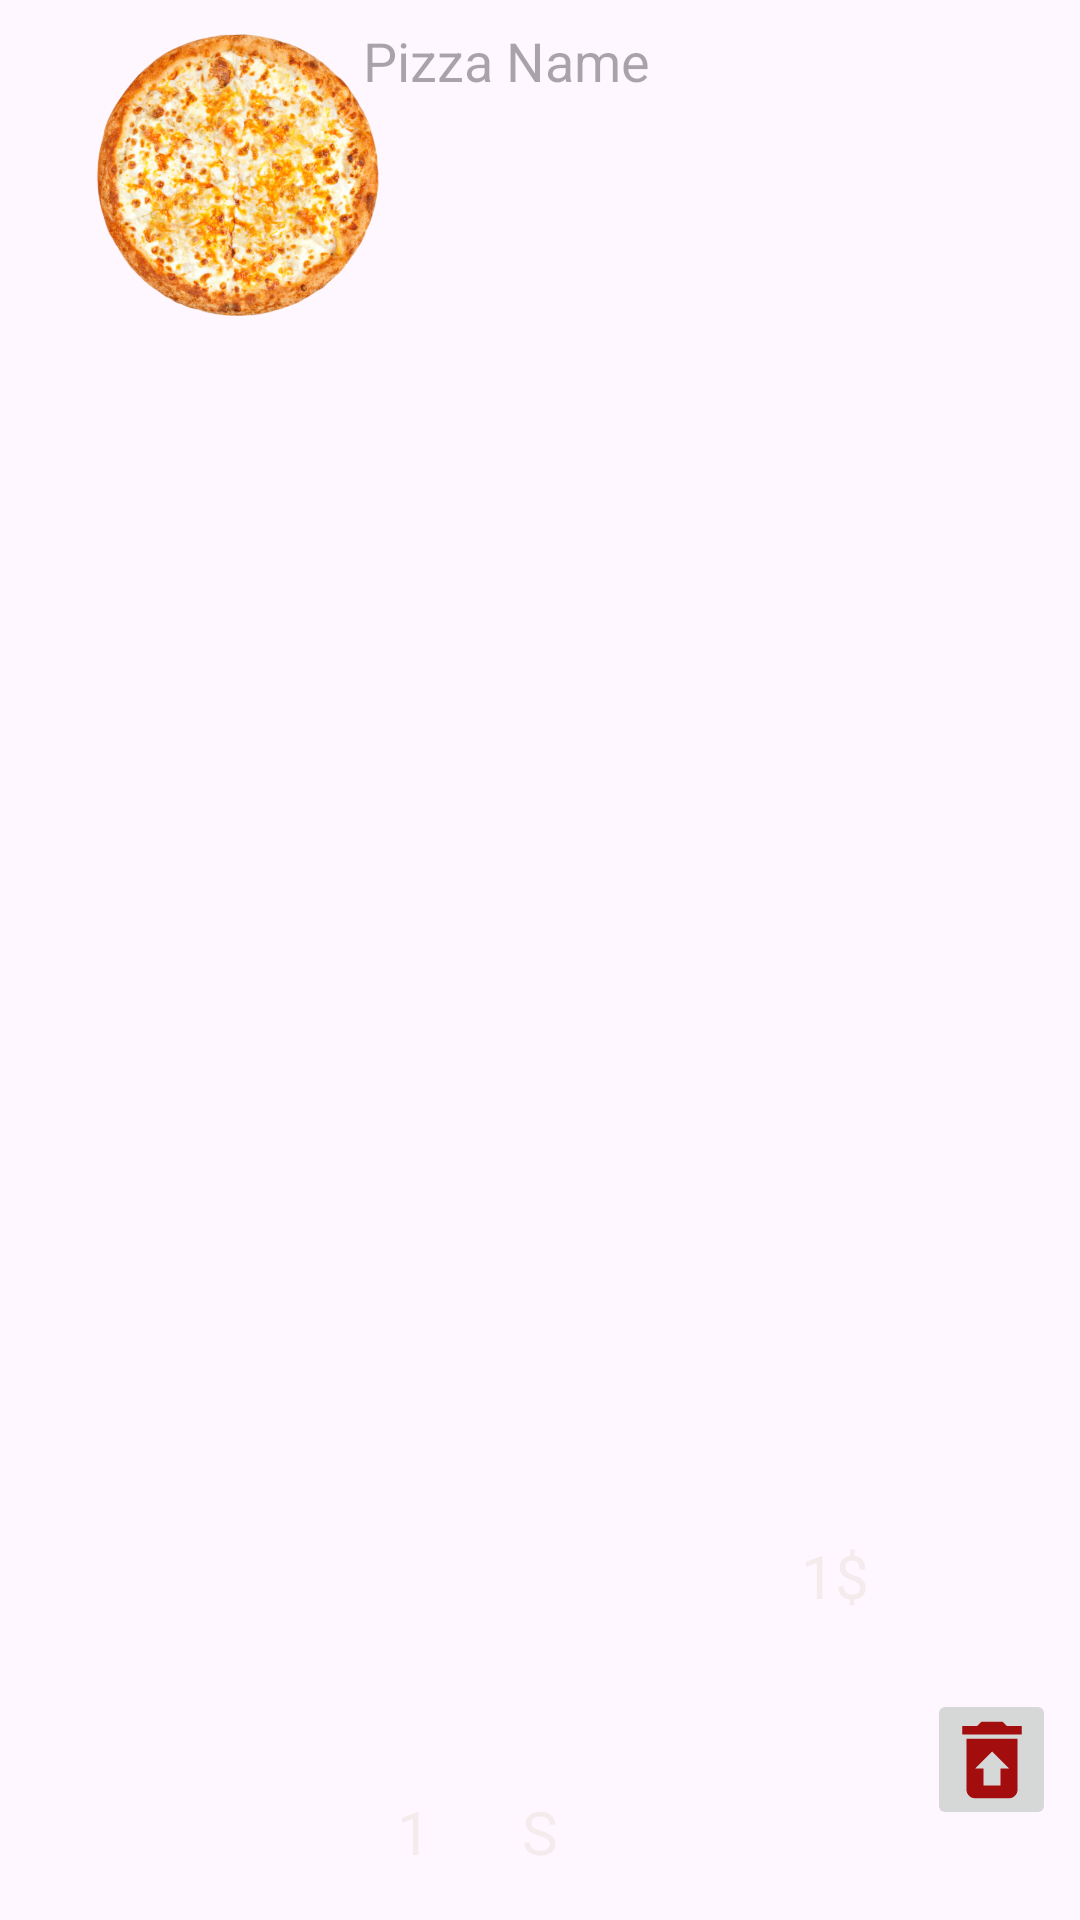

This screen was rendered from an Android layout file. Write that file and the resources it references.
<!-- AndroidManifest.xml: application theme Theme.Pizza_AppProject -->
<!-- res/layout/cart_item.xml -->
<?xml version="1.0" encoding="utf-8"?>
<androidx.constraintlayout.widget.ConstraintLayout xmlns:android="http://schemas.android.com/apk/res/android"
    xmlns:app="http://schemas.android.com/apk/res-auto"
    xmlns:tools="http://schemas.android.com/tools"
    android:layout_width="match_parent"
    android:layout_height="wrap_content"
    android:padding="8dp"
    tools:context="CartAdapter">


    <ImageView
        android:id="@+id/image_pizza"
        android:layout_width="131dp"
        android:layout_height="100dp"
        android:contentDescription="pizza_image"
        app:layout_constraintBottom_toBottomOf="parent"
        app:layout_constraintEnd_toEndOf="parent"
        app:layout_constraintHorizontal_bias="0.026"
        app:layout_constraintStart_toStartOf="parent"
        app:layout_constraintTop_toTopOf="parent"
        app:layout_constraintVertical_bias="0.0"
        app:srcCompat="@drawable/margarita" />

    <TextView
        android:id="@+id/text_pizza_name"
        android:layout_width="159dp"
        android:layout_height="56dp"
        android:layout_marginBottom="4dp"
        android:hint="Pizza Name"
        android:textColor="#E1E3E5"
        android:textSize="18sp"
        app:layout_constraintBottom_toBottomOf="parent"
        app:layout_constraintEnd_toEndOf="parent"
        app:layout_constraintHorizontal_bias="0.61"
        app:layout_constraintStart_toStartOf="parent"
        app:layout_constraintTop_toTopOf="parent"
        app:layout_constraintVertical_bias="0.0" />

    <TextView
        android:id="@+id/quantity_id"
        android:layout_width="38dp"
        android:layout_height="35dp"
        android:text="1"
        android:textColor="#F4ECEC"
        android:textSize="20sp"
        app:layout_constraintBottom_toBottomOf="parent"
        app:layout_constraintEnd_toEndOf="parent"
        app:layout_constraintHorizontal_bias="0.406"
        app:layout_constraintStart_toStartOf="parent"
        app:layout_constraintTop_toTopOf="parent"
        app:layout_constraintVertical_bias="1.0" />

    <TextView
        android:id="@+id/size_id"
        android:layout_width="38dp"
        android:layout_height="35dp"
        android:text="S"
        android:textColor="#F4ECEC"
        android:textSize="20sp"
        app:layout_constraintBottom_toBottomOf="parent"
        app:layout_constraintEnd_toEndOf="parent"
        app:layout_constraintHorizontal_bias="0.543"
        app:layout_constraintStart_toStartOf="parent"
        app:layout_constraintTop_toTopOf="parent"
        app:layout_constraintVertical_bias="1.0" />

    <TextView
        android:id="@+id/price_id"
        android:layout_width="42dp"
        android:layout_height="41dp"
        android:text="1$"
        android:textColor="#F4ECEC"
        android:textSize="20sp"
        app:layout_constraintBottom_toBottomOf="parent"
        app:layout_constraintEnd_toEndOf="parent"
        app:layout_constraintHorizontal_bias="0.858"
        app:layout_constraintStart_toStartOf="parent"
        app:layout_constraintTop_toTopOf="parent"
        app:layout_constraintVertical_bias="0.864" />

    <ImageButton
        android:id="@+id/deletecart_id"
        android:layout_width="43dp"
        android:layout_height="47dp"
        app:layout_constraintBottom_toBottomOf="parent"
        app:layout_constraintEnd_toEndOf="parent"
        app:layout_constraintHorizontal_bias="1.0"
        app:layout_constraintStart_toStartOf="parent"
        app:layout_constraintTop_toTopOf="parent"
        app:layout_constraintVertical_bias="0.962"
        app:srcCompat="@drawable/baseline_restore_from_trash_24" />

</androidx.constraintlayout.widget.ConstraintLayout>
<!-- resources referenced by this layout -->
<resources>
  <!-- drawable baseline_restore_from_trash_24 (drawable) -->
  <vector android:height="34dp" android:tint="#A40D0D"
      android:viewportHeight="24" android:viewportWidth="24"
      android:width="34dp" xmlns:android="http://schemas.android.com/apk/res/android">
      <path android:fillColor="@android:color/white" android:pathData="M19,4h-3.5l-1,-1h-5l-1,1L5,4v2h14zM6,7v12c0,1.1 0.9,2 2,2h8c1.1,0 2,-0.9 2,-2L18,7L6,7zM14,14v4h-4v-4L8,14l4,-4 4,4h-2z"/>
  </vector>
  <!-- drawable margarita: png bitmap (drawable, 461083 bytes) -->
  <style name="Theme.Pizza_AppProject" parent="Base.Theme.Pizza_AppProject" />
  <style name="Base.Theme.Pizza_AppProject" parent="Theme.Material3.DayNight.NoActionBar">
          
          
      </style>
</resources>
